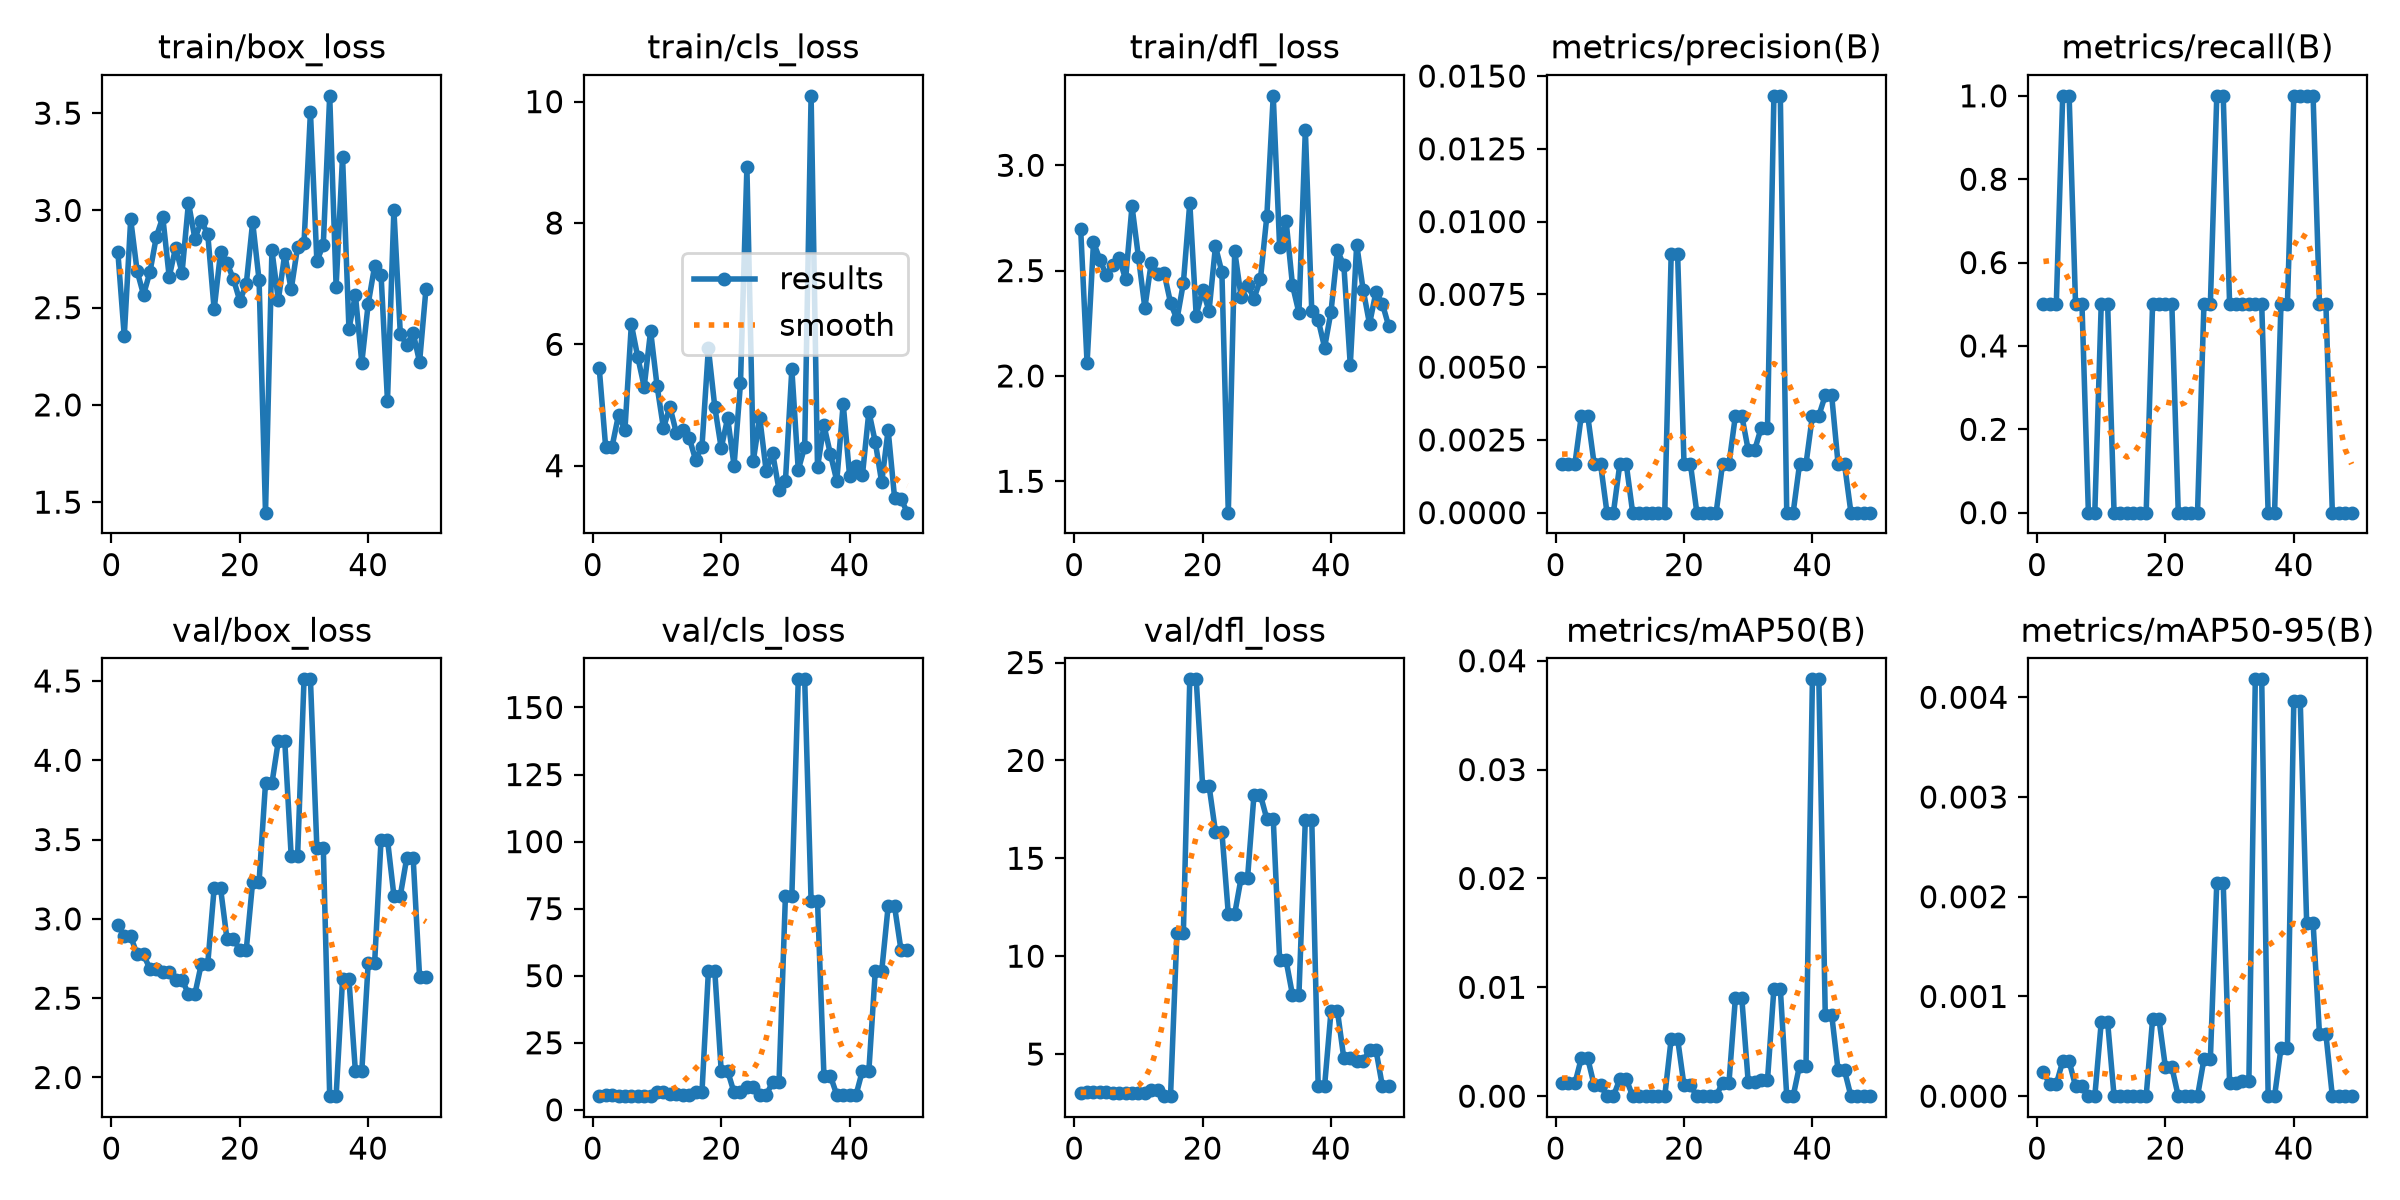

The file beside this chart, header and first rows:
epoch, time, train/box_loss, train/cls_loss, train/dfl_loss, metrics/precision(B), metrics/recall(B), metrics/mAP50(B), metrics/mAP50-95(B), val/box_loss, val/cls_loss, val/dfl_loss, lr/pg0, lr/pg1, lr/pg2
1, 1, 2.786, 5.603, 2.7, 0.00167, 0.5, 0.0012, 0.00024, 2.962, 5.233, 3.027, 0.0003333, 0.0003333, 0.0003333
2, 1.286, 2.353, 4.304, 2.06, 0.00167, 0.5, 0.00117, 0.00012, 2.89, 5.388, 3.055, 0.0009901, 0.0009901, 0.0009901
3, 1.538, 2.954, 4.315, 2.634, 0.00167, 0.5, 0.00117, 0.00012, 2.89, 5.388, 3.055, 0.001634, 0.001634, 0.001634
4, 1.788, 2.688, 4.837, 2.552, 0.00333, 1, 0.00348, 0.00035, 2.775, 5.196, 3.056, 0.001941, 0.001941, 0.001941
5, 2.037, 2.566, 4.59, 2.477, 0.00333, 1, 0.00348, 0.00035, 2.775, 5.196, 3.056, 0.001921, 0.001921, 0.001921
6, 2.293, 2.683, 6.329, 2.529, 0.00167, 0.5, 0.001, 0.0001, 2.684, 5.199, 3.015, 0.001901, 0.001901, 0.001901
7, 2.534, 2.865, 5.789, 2.562, 0.00167, 0.5, 0.001, 0.0001, 2.684, 5.199, 3.015, 0.001881, 0.001881, 0.001881
8, 2.781, 2.965, 5.3, 2.458, 0, 0, 0, 0, 2.663, 5.099, 3.014, 0.001861, 0.001861, 0.001861
9, 3.036, 2.658, 6.221, 2.806, 0, 0, 0, 0, 2.663, 5.099, 3.014, 0.001842, 0.001842, 0.001842
10, 3.335, 2.809, 5.32, 2.565, 0.00167, 0.5, 0.00157, 0.00074, 2.618, 6.809, 3.006, 0.001822, 0.001822, 0.001822
11, 3.756, 2.679, 4.618, 2.323, 0.00167, 0.5, 0.00157, 0.00074, 2.618, 6.809, 3.006, 0.001802, 0.001802, 0.001802
12, 4.133, 3.039, 4.973, 2.538, 0, 0, 0, 0, 2.525, 6.045, 3.182, 0.001782, 0.001782, 0.001782
13, 4.497, 2.855, 4.544, 2.484, 0, 0, 0, 0, 2.525, 6.045, 3.182, 0.001762, 0.001762, 0.001762
14, 4.864, 2.943, 4.591, 2.489, 0, 0, 0, 0, 2.715, 5.686, 2.85, 0.001743, 0.001743, 0.001743
15, 5.214, 2.88, 4.463, 2.348, 0, 0, 0, 0, 2.715, 5.686, 2.85, 0.001723, 0.001723, 0.001723
16, 5.579, 2.491, 4.099, 2.268, 0, 0, 0, 0, 3.193, 6.601, 11.19, 0.001703, 0.001703, 0.001703
17, 5.933, 2.784, 4.313, 2.441, 0, 0, 0, 0, 3.193, 6.601, 11.19, 0.001683, 0.001683, 0.001683
18, 6.3, 2.73, 5.934, 2.822, 0.00889, 0.5, 0.00527, 0.00077, 2.873, 51.65, 24.14, 0.001663, 0.001663, 0.001663
19, 6.668, 2.647, 4.966, 2.286, 0.00889, 0.5, 0.00527, 0.00077, 2.873, 51.65, 24.14, 0.001644, 0.001644, 0.001644
20, 7.051, 2.535, 4.289, 2.408, 0.00167, 0.5, 0.00098, 0.00029, 2.804, 14.42, 18.7, 0.001624, 0.001624, 0.001624
21, 7.398, 2.62, 4.786, 2.309, 0.00167, 0.5, 0.00098, 0.00029, 2.804, 14.42, 18.7, 0.001604, 0.001604, 0.001604
22, 7.756, 2.94, 4.001, 2.615, 0, 0, 0, 0, 3.234, 6.474, 16.35, 0.001584, 0.001584, 0.001584
23, 8.11, 2.641, 5.357, 2.493, 0, 0, 0, 0, 3.234, 6.474, 16.35, 0.001564, 0.001564, 0.001564
24, 8.532, 1.446, 8.915, 1.351, 0, 0, 0, 0, 3.855, 8.367, 12.17, 0.001545, 0.001545, 0.001545
25, 8.885, 2.794, 4.081, 2.592, 0, 0, 0, 0, 3.855, 8.367, 12.17, 0.001525, 0.001525, 0.001525
26, 9.24, 2.54, 4.791, 2.374, 0.00167, 0.5, 0.00124, 0.00037, 4.122, 5.525, 14, 0.001505, 0.001505, 0.001505
27, 9.592, 2.775, 3.913, 2.433, 0.00167, 0.5, 0.00124, 0.00037, 4.122, 5.525, 14, 0.001485, 0.001485, 0.001485
28, 9.951, 2.593, 4.211, 2.368, 0.00333, 1, 0.009, 0.00214, 3.397, 10.27, 18.24, 0.001465, 0.001465, 0.001465
29, 10.31, 2.812, 3.604, 2.458, 0.00333, 1, 0.009, 0.00214, 3.397, 10.27, 18.24, 0.001446, 0.001446, 0.001446
30, 10.68, 2.832, 3.744, 2.758, 0.00215, 0.5, 0.0013, 0.00013, 4.51, 79.71, 17.01, 0.001426, 0.001426, 0.001426
31, 11.03, 3.506, 5.588, 3.33, 0.00215, 0.5, 0.0013, 0.00013, 4.51, 79.71, 17.01, 0.001406, 0.001406, 0.001406
32, 11.39, 2.739, 3.932, 2.611, 0.0029, 0.5, 0.00146, 0.00015, 3.45, 160.5, 9.779, 0.001386, 0.001386, 0.001386
33, 11.74, 2.822, 4.309, 2.737, 0.0029, 0.5, 0.00146, 0.00015, 3.45, 160.5, 9.779, 0.001366, 0.001366, 0.001366
34, 12.1, 3.589, 10.1, 2.43, 0.01432, 0.5, 0.00987, 0.00418, 1.882, 77.87, 8.014, 0.001347, 0.001347, 0.001347
35, 12.46, 2.608, 3.974, 2.3, 0.01432, 0.5, 0.00987, 0.00418, 1.882, 77.87, 8.014, 0.001327, 0.001327, 0.001327
36, 12.83, 3.277, 4.666, 3.169, 0, 0, 0, 0, 2.618, 12.68, 16.98, 0.001307, 0.001307, 0.001307
37, 13.18, 2.389, 4.195, 2.309, 0, 0, 0, 0, 2.618, 12.68, 16.98, 0.001287, 0.001287, 0.001287
38, 13.54, 2.566, 3.751, 2.266, 0.00167, 0.5, 0.00281, 0.00048, 2.04, 5.597, 3.372, 0.001267, 0.001267, 0.001267
39, 13.89, 2.217, 5.02, 2.135, 0.00167, 0.5, 0.00281, 0.00048, 2.04, 5.597, 3.372, 0.001248, 0.001248, 0.001248
40, 14.25, 2.52, 3.826, 2.306, 0.00333, 1, 0.03829, 0.00396, 2.723, 5.544, 7.197, 0.001228, 0.001228, 0.001228
41, 14.6, 2.714, 3.993, 2.596, 0.00333, 1, 0.03829, 0.00396, 2.723, 5.544, 7.197, 0.001208, 0.001208, 0.001208
42, 14.96, 2.67, 3.847, 2.525, 0.00403, 1, 0.00749, 0.00174, 3.5, 14.66, 4.774, 0.001188, 0.001188, 0.001188
43, 15.39, 2.021, 4.891, 2.051, 0.00403, 1, 0.00749, 0.00174, 3.5, 14.66, 4.774, 0.001168, 0.001168, 0.001168
44, 15.75, 3.002, 4.388, 2.624, 0.00167, 0.5, 0.00236, 0.00062, 3.147, 51.75, 4.633, 0.001149, 0.001149, 0.001149
45, 16.1, 2.366, 3.724, 2.41, 0.00167, 0.5, 0.00236, 0.00062, 3.147, 51.75, 4.633, 0.001129, 0.001129, 0.001129
46, 16.46, 2.308, 4.589, 2.247, 0, 0, 0, 0, 3.384, 75.84, 5.212, 0.001109, 0.001109, 0.001109
47, 16.81, 2.37, 3.473, 2.398, 0, 0, 0, 0, 3.384, 75.84, 5.212, 0.001089, 0.001089, 0.001089
48, 17.17, 2.22, 3.455, 2.343, 0, 0, 0, 0, 2.636, 59.66, 3.364, 0.001069, 0.001069, 0.001069
49, 17.53, 2.598, 3.225, 2.235, 0, 0, 0, 0, 2.636, 59.66, 3.364, 0.00105, 0.00105, 0.00105
